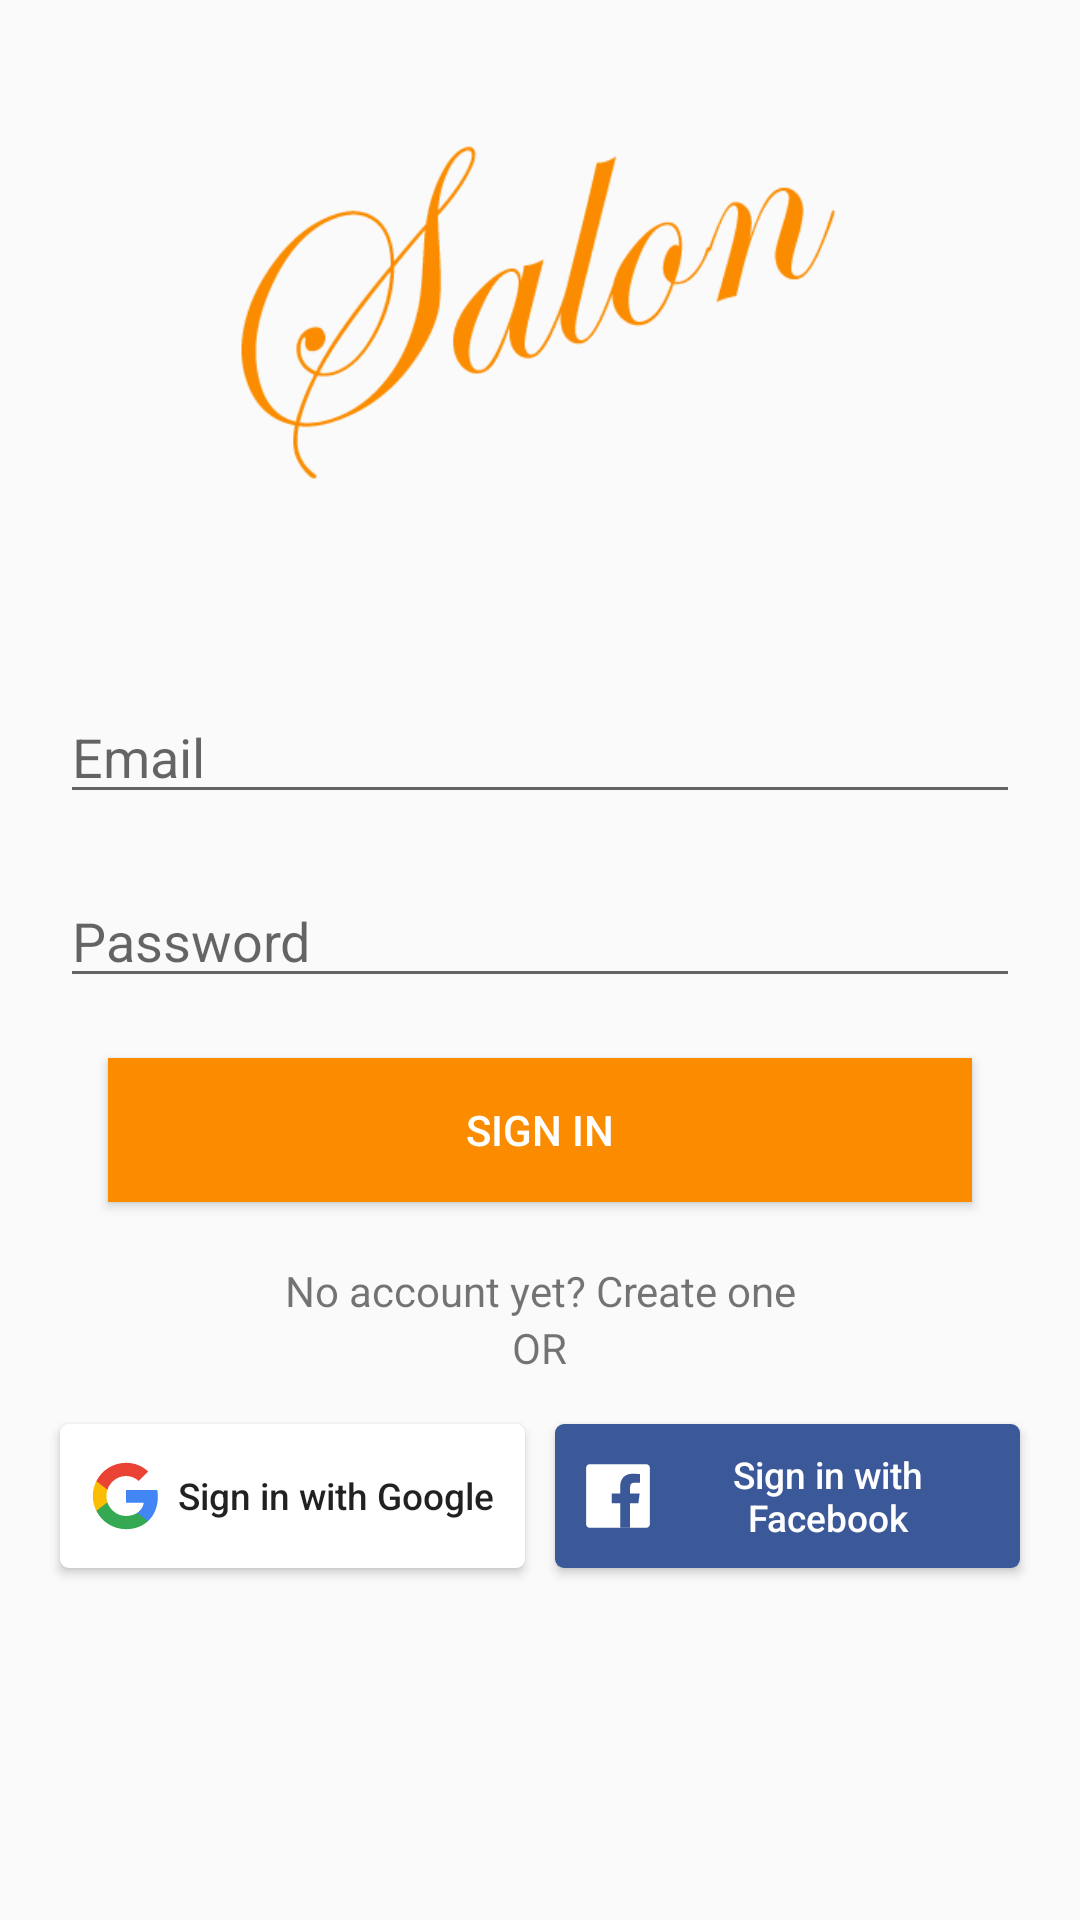

The Android layout XML behind this screen, and the referenced resources:
<!-- AndroidManifest.xml: application theme AppTheme -->
<!-- res/layout/activity_sign_in.xml -->
<?xml version="1.0" encoding="utf-8"?>

<android.support.constraint.ConstraintLayout xmlns:android="http://schemas.android.com/apk/res/android"
    xmlns:app="http://schemas.android.com/apk/res-auto"
    xmlns:tools="http://schemas.android.com/tools"
    android:layout_width="match_parent"
    android:layout_height="match_parent"
    tools:context=".ui.activity.SignInActivity">

    <android.support.constraint.Guideline
        android:id="@+id/guidelineLeft"
        android:layout_width="wrap_content"
        android:layout_height="wrap_content"
        android:orientation="vertical"
        app:layout_constraintGuide_begin="20dp" />

    <android.support.constraint.Guideline
        android:id="@+id/guidelineRight"
        android:layout_width="wrap_content"
        android:layout_height="wrap_content"
        android:orientation="vertical"
        app:layout_constraintGuide_end="20dp" />

    <ImageView
        android:id="@+id/ivLogo"
        android:layout_width="200dp"
        android:layout_height="150dp"
        android:layout_marginTop="30dp"
        android:contentDescription="@string/logo"
        android:src="@drawable/logo"
        app:layout_constraintEnd_toEndOf="@id/guidelineRight"
        app:layout_constraintStart_toStartOf="@id/guidelineLeft"
        app:layout_constraintTop_toTopOf="parent" />

    <EditText
        android:id="@+id/etEmailAddress"
        android:layout_width="0dp"
        android:layout_height="wrap_content"
        android:layout_marginTop="50dp"
        android:hint="@string/email"
        android:inputType="textEmailAddress"
        android:textColor="@color/colorFont"
        app:layout_constraintEnd_toEndOf="@id/guidelineRight"
        app:layout_constraintStart_toStartOf="@id/guidelineLeft"
        app:layout_constraintTop_toBottomOf="@+id/ivLogo" />

    <EditText
        android:id="@+id/etPassword"
        android:layout_width="0dp"
        android:layout_height="wrap_content"
        android:layout_marginTop="20dp"
        android:hint="@string/password"
        android:inputType="textPassword"
        android:textColor="@color/colorFont"
        app:layout_constraintEnd_toEndOf="@id/guidelineRight"
        app:layout_constraintStart_toStartOf="@id/guidelineLeft"
        app:layout_constraintTop_toBottomOf="@+id/etEmailAddress" />

    <Button
        android:id="@+id/btnSignIn"
        android:layout_width="0dp"
        android:layout_height="wrap_content"
        android:layout_marginTop="20dp"
        android:background="@color/colorPrimary"
        android:text="@string/sign_in"
        android:textColor="@color/colorWhite"
        app:layout_constraintDimensionRatio="w,6:1"
        app:layout_constraintEnd_toEndOf="@id/guidelineRight"
        app:layout_constraintStart_toStartOf="@id/guidelineLeft"
        app:layout_constraintTop_toBottomOf="@+id/etPassword" />

    <TextView
        android:id="@+id/tvSignUpLink"
        android:layout_width="0dp"
        android:layout_height="wrap_content"
        android:layout_marginTop="20dp"
        android:text="@string/sign_up_text"
        android:textAlignment="center"
        app:layout_constraintEnd_toEndOf="@id/guidelineRight"
        app:layout_constraintStart_toStartOf="@id/guidelineLeft"
        app:layout_constraintTop_toBottomOf="@id/btnSignIn" />

    <LinearLayout
        android:layout_width="0dp"
        android:layout_height="wrap_content"
        android:id="@+id/llDivider"
        android:orientation="horizontal"
        android:gravity="center"
        app:layout_constraintEnd_toEndOf="@id/guidelineRight"
        app:layout_constraintStart_toStartOf="@id/guidelineLeft"
        app:layout_constraintTop_toBottomOf="@+id/tvSignUpLink" >
        <LinearLayout
            android:layout_width="0dp"
            android:layout_height="1px"
            android:layout_weight="1"
            android:background="@color/colorFont"/>
        <TextView
            android:id="@+id/tvDivider"
            android:layout_width="wrap_content"
            android:layout_height="wrap_content"
            android:text="@string/or"
            android:layout_marginStart="5dp"
            android:layout_marginEnd="5dp"
            android:textAlignment="center"/>
        <LinearLayout
            android:layout_width="0dp"
            android:layout_height="1px"
            android:layout_weight="1"
            android:background="@color/colorFont"/>
    </LinearLayout>

    <Button
        android:id="@+id/btnSignInGoogle"
        android:layout_width="0dp"
        android:layout_height="wrap_content"
        android:layout_marginTop="16dp"
        android:layout_marginEnd="5dp"
        android:background="@drawable/bg_google_button"
        android:drawableStart="@drawable/ic_google"
        android:elevation="3dp"
        android:paddingStart="10dp"
        android:paddingEnd="5dp"
        android:text="@string/sign_in_google"
        android:textAllCaps="false"
        android:textColor="@color/colorFont"
        android:textSize="6pt"
        app:layout_constraintEnd_toStartOf="@+id/btnSignInFacebook"
        app:layout_constraintHorizontal_bias="0.5"
        app:layout_constraintStart_toStartOf="@id/guidelineLeft"
        app:layout_constraintTop_toBottomOf="@+id/llDivider" />

    <Button
        android:id="@+id/btnSignInFacebook"
        android:layout_width="0dp"
        android:layout_height="wrap_content"
        android:layout_marginStart="5dp"
        android:layout_marginTop="16dp"
        android:background="@drawable/bg_facebook_button"
        android:drawableStart="@drawable/ic_facebook"
        android:elevation="3dp"
        android:paddingStart="10dp"
        android:paddingEnd="5dp"
        android:text="@string/sign_in_facebook"
        android:textAllCaps="false"
        android:textColor="@color/colorWhite"
        android:textSize="6pt"
        app:layout_constraintEnd_toEndOf="@id/guidelineRight"
        app:layout_constraintHorizontal_bias="0.5"
        app:layout_constraintStart_toEndOf="@+id/btnSignInGoogle"
        app:layout_constraintTop_toBottomOf="@+id/llDivider" />

</android.support.constraint.ConstraintLayout>
<!-- resources referenced by this layout -->
<resources>
  <color name="colorPrimary">#fb8c00</color>
  <color name="colorWhite">#fff</color>
  <!-- drawable bg_facebook_button (drawable) -->
  <?xml version="1.0" encoding="utf-8"?>
  
  <shape xmlns:android="http://schemas.android.com/apk/res/android"
      android:shape="rectangle">
      <solid android:color="@color/facebookBrandColor" />
      <corners android:radius="3dp" />
  </shape>
  <!-- drawable bg_google_button (drawable) -->
  <?xml version="1.0" encoding="utf-8"?>
  
  <shape xmlns:android="http://schemas.android.com/apk/res/android"
      android:shape="rectangle">
      <solid android:color="@color/colorWhite" />
      <corners android:radius="3dp" />
  </shape>
  <!-- drawable ic_facebook (drawable) -->
  <vector
      xmlns:android="http://schemas.android.com/apk/res/android"
      android:width="22dp"
      android:height="22dp"
      android:viewportHeight="266.895"
      android:viewportWidth="266.893">
      <path
          android:fillColor="#FFFFFF"
          android:pathData="M248.08,262.31c7.85,0 14.22,-6.37 14.22,-14.23V18.81c0,-7.86 -6.37,-14.22 -14.22,-14.22H18.81c-7.86,0 -14.22,6.37 -14.22,14.22v229.27c0,7.86 6.37,14.23 14.22,14.23H248.08z" />
      <path
          android:fillColor="@color/facebookBrandColor"
          android:pathData="M182.41,262.31v-99.8h33.5l5.02,-38.9h-38.51V98.78c0,-11.26 3.13,-18.93 19.27,-18.93l20.6,-0.01V45.04c-3.56,-0.47 -15.79,-1.53 -30.01,-1.53c-29.69,0 -50.03,18.13 -50.03,51.41v28.68h-33.58v38.9h33.58v99.8H182.41z" />
  </vector>
  <!-- drawable ic_google (drawable) -->
  <vector
      xmlns:android="http://schemas.android.com/apk/res/android"
      android:width="24dp"
      android:height="24dp"
      android:viewportHeight="512.0"
      android:viewportWidth="512.0">
      <path
          android:fillColor="#4285f4"
          android:pathData="M482.6,261.4c0,-16.7 -1.5,-32.8 -4.3,-48.3H256v91.3h127c-5.5,29.5 -22.1,54.5 -47.1,71.2v59.2h76.3c44.6,-41.1 70.4,-101.6 70.4,-173.5z" />
      <path
          android:fillColor="#34a853"
          android:pathData="M256,492c63.7,0 117.1,-21.1 156.2,-57.2l-76.3,-59.2c-21.1,14.2 -48.2,22.5 -79.9,22.5 -61.5,0 -113.5,-41.5 -132.1,-97.3H45.1v61.2c38.8,77.1 118.6,130 210.9,130z" />
      <path
          android:fillColor="#fbbc05"
          android:pathData="M123.9,300.8c-4.7,-14.2 -7.4,-29.3 -7.4,-44.8s2.7,-30.7 7.4,-44.8V150H45.1C29.1,181.9 20,217.9 20,256c0,38.1 9.1,74.1 25.1,106l78.8,-61.2z" />
      <path
          android:fillColor="#ea4335"
          android:pathData="M256,113.9c34.7,0 65.8,11.9 90.2,35.3l67.7,-67.7C373,43.4 319.6,20 256,20c-92.3,0 -172.1,52.9 -210.9,130l78.8,61.2c18.6,-55.8 70.6,-97.3 132.1,-97.3z" />
  </vector>
  <!-- drawable logo: png bitmap (drawable, 13500 bytes) -->
  <string name="email">Email</string>
  <string name="logo">Logo</string>
  <string name="or">OR</string>
  <string name="password">Password</string>
  <string name="sign_in">Sign In</string>
  <string name="sign_in_facebook">Sign in with Facebook</string>
  <string name="sign_in_google">Sign in with Google</string>
  <string name="sign_up_text">No account yet? Create one</string>
  <style name="AppTheme" parent="Theme.AppCompat.Light.DarkActionBar">
          
          <item name="colorPrimary">@color/colorPrimary</item>
          <item name="colorPrimaryDark">@color/colorPrimaryDark</item>
          <item name="colorAccent">@color/colorFont</item>
      </style>
  <color name="facebookBrandColor">#3B5998</color>
  <color name="colorPrimaryDark">#c25e00</color>
</resources>
